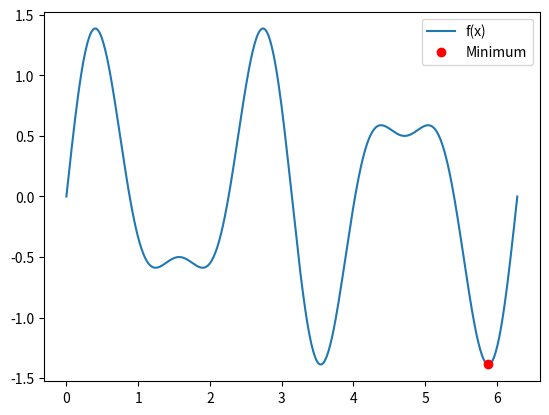

Reproduce this figure in Python.
import numpy as np
import matplotlib.pyplot as plt

def shubert_piyavskii(f, L, a, b, tol=1e-5, max_iter=100):
    # Initial bounds and points
    x_points = [a, b]
    f_points = [f(a), f(b)]
    
    for _ in range(max_iter):
        # Calculate midpoints and upper bounds
        midpoints = []
        upper_bounds = []
        for i in range(len(x_points) - 1):
            mid_x = (x_points[i] + x_points[i+1]) / 2
            mid_y = (f_points[i] + f_points[i+1]) / 2
            mid_y -= (L / 2) * (x_points[i+1] - x_points[i])
            
            midpoints.append(mid_x)
            upper_bounds.append(mid_y)
        
        # Find the point with the minimum upper bound
        min_upper_bound_index = np.argmin(upper_bounds)
        min_x = midpoints[min_upper_bound_index]
        min_f = f(min_x)
        
        # Insert the new point into the list
        x_points.insert(min_upper_bound_index + 1, min_x)
        f_points.insert(min_upper_bound_index + 1, min_f)
        
        # Check termination criteria
        if np.abs(x_points[-1] - x_points[0]) < tol:
            break
    
    # The minimum is at the point with the lowest function value
    min_index = np.argmin(f_points)
    return x_points[min_index], f_points[min_index]

# Example usage
def example_function(x):
    return np.sin(3*x) + 0.5*np.sin(5*x)

# Lipschitz constant (estimated)
L = 10

# Search interval [a, b]
a, b = 0, 2*np.pi

# Find minimum
min_x, min_f = shubert_piyavskii(example_function, L, a, b)

# Plotting
x = np.linspace(a, b, 500)
y = example_function(x)

plt.plot(x, y, label='f(x)')
plt.plot(min_x, min_f, 'ro', label='Minimum')
plt.legend()
plt.show()

print(f"Minimum found at x = {min_x}, f(x) = {min_f}")
